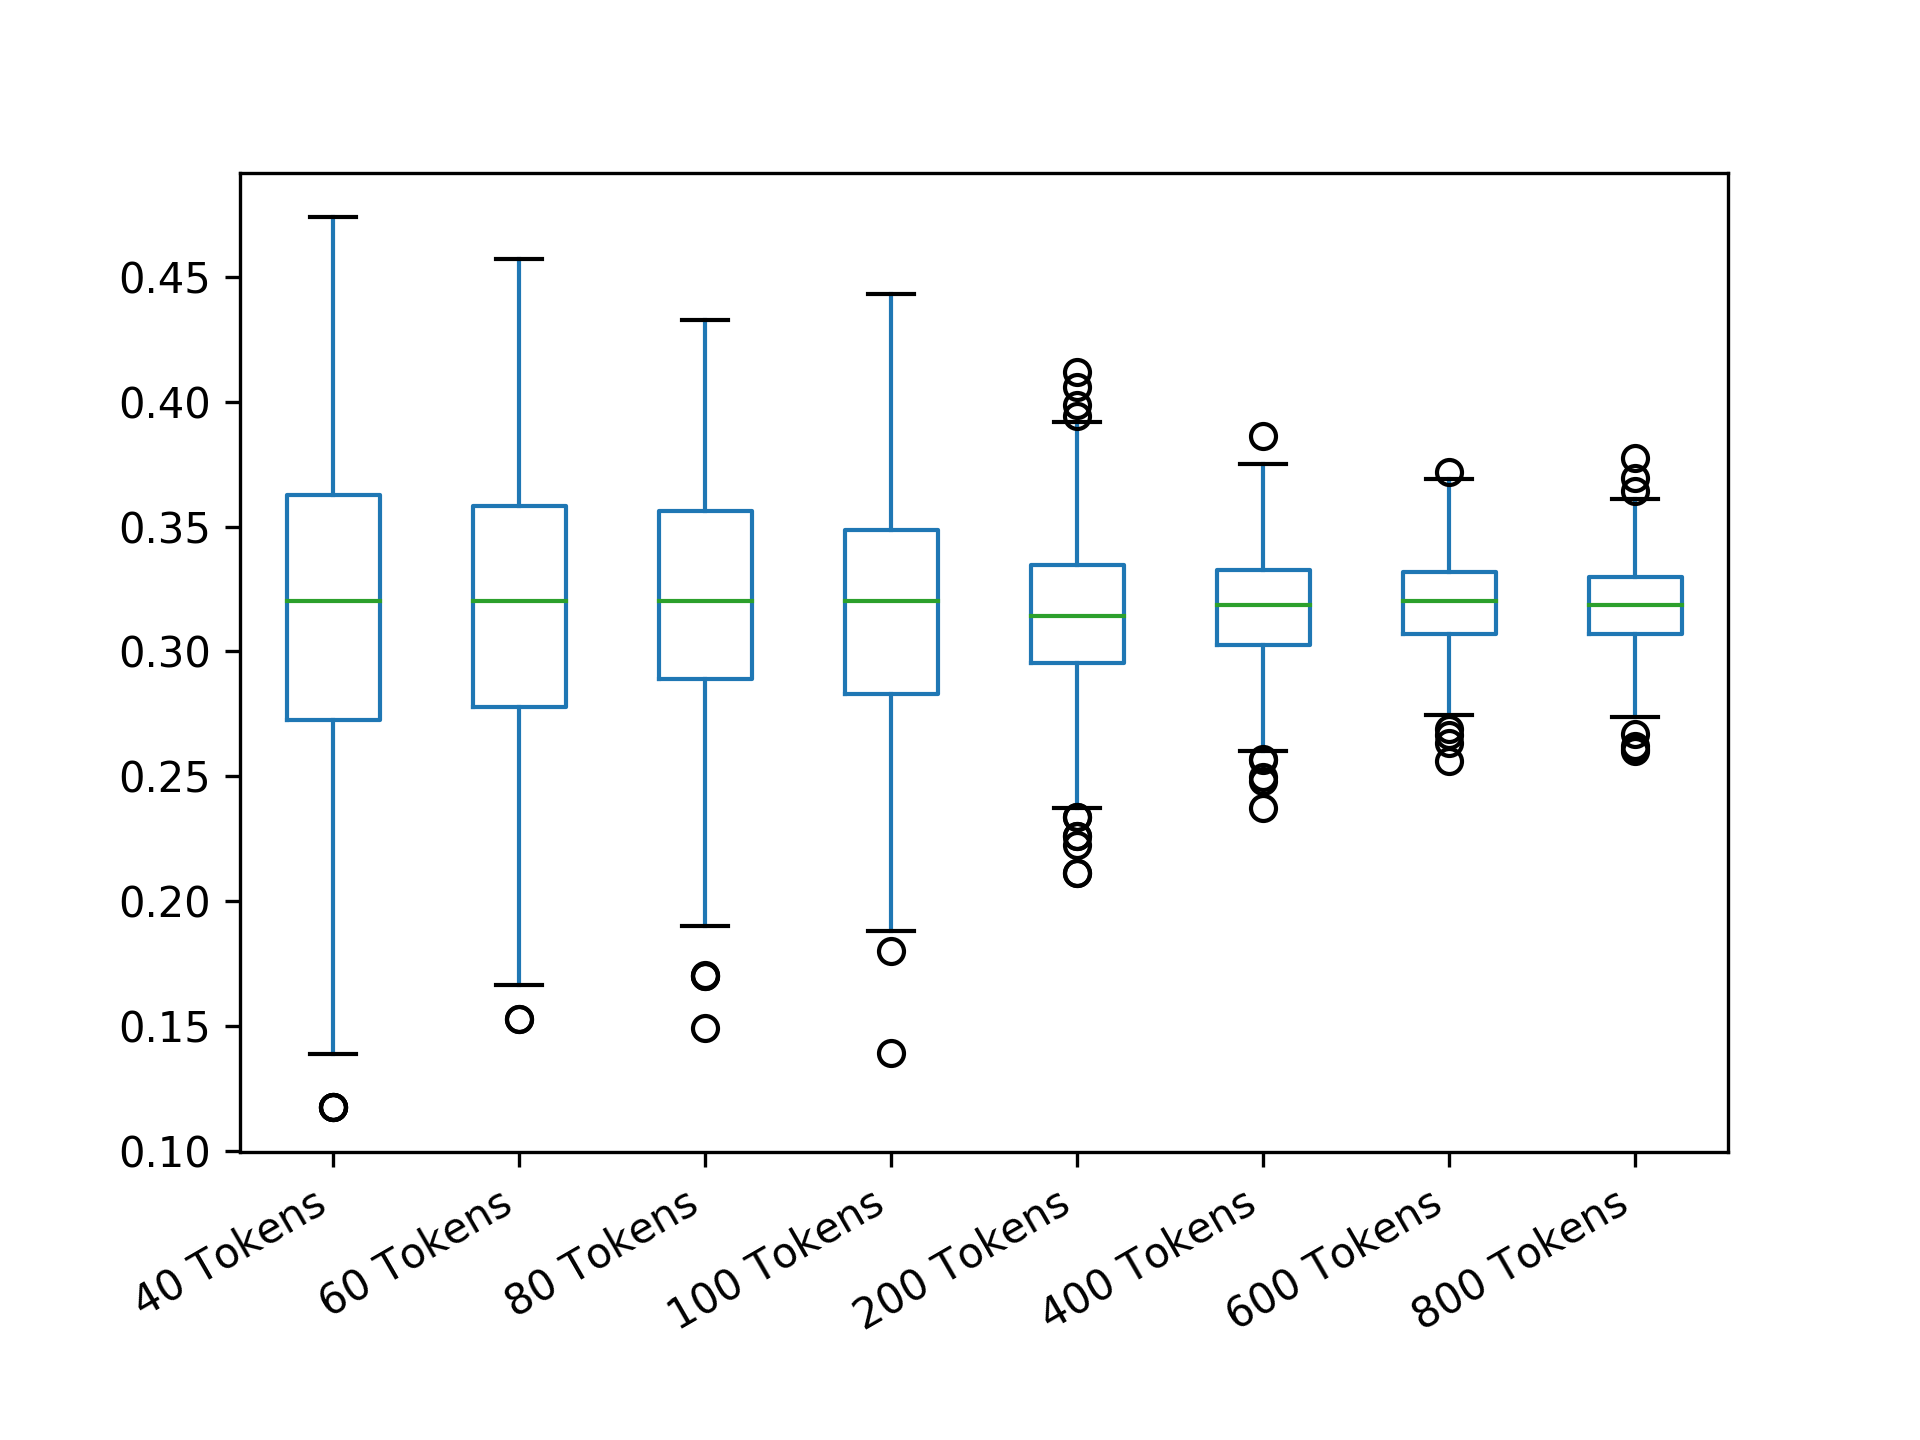

The file beside this chart, header and first rows:
40 Tokens; 60 Tokens; 80 Tokens; 100 Tokens; 200 Tokens; 400 Tokens; 600 Tokens; 800 Tokens
0.3762; 0.3667; 0.3812; 0.37; 0.3348; 0.3078; 0.3099; 0.3467
0.41; 0.3583; 0.3275; 0.2484; 0.3267; 0.3215; 0.3289; 0.2756
0.3625; 0.375; 0.3625; 0.2348; 0.3595; 0.3155; 0.3088; 0.3155
0.2562; 0.3111; 0.3556; 0.3078; 0.311; 0.3434; 0.311; 0.3155
0.2725; 0.3667; 0.3347; 0.276; 0.3295; 0.2688; 0.324; 0.3101
0.255; 0.1822; 0.305; 0.3202; 0.3432; 0.2856; 0.2898; 0.3185
0.24; 0.2889; 0.4044; 0.365; 0.296; 0.2839; 0.2866; 0.326
0.2888; 0.2433; 0.2969; 0.365; 0.3377; 0.2952; 0.2931; 0.3224
0.3625; 0.3206; 0.375; 0.32; 0.3404; 0.2894; 0.314; 0.3215
0.3875; 0.34; 0.3419; 0.3078; 0.3731; 0.2969; 0.321; 0.3177
0.22; 0.2667; 0.3359; 0.2416; 0.2823; 0.3528; 0.3569; 0.3117
0.3762; 0.33; 0.3634; 0.248; 0.329; 0.3304; 0.2921; 0.3208
0.305; 0.1944; 0.3125; 0.3376; 0.2953; 0.3063; 0.3109; 0.3231
0.2888; 0.34; 0.305; 0.3648; 0.2723; 0.2872; 0.2984; 0.3275
0.335; 0.255; 0.2553; 0.3488; 0.2444; 0.3267; 0.3308; 0.3311
0.2725; 0.31; 0.2969; 0.3608; 0.3463; 0.3515; 0.3578; 0.3296
0.32; 0.2783; 0.3812; 0.2552; 0.3231; 0.3289; 0.3631; 0.3296
0.365; 0.3489; 0.3047; 0.344; 0.3543; 0.3318; 0.3017; 0.3086
0.335; 0.3489; 0.2806; 0.3272; 0.3264; 0.3347; 0.3089; 0.3347
0.2888; 0.31; 0.3991; 0.326; 0.3432; 0.3217; 0.3222; 0.3079
0.22; 0.3917; 0.3812; 0.365; 0.2822; 0.3109; 0.3036; 0.3178
0.2188; 0.2994; 0.2888; 0.2416; 0.2953; 0.314; 0.3171; 0.3603
0.4175; 0.1678; 0.2806; 0.3376; 0.2855; 0.2968; 0.3068; 0.3132
0.2725; 0.32; 0.3753; 0.2952; 0.3047; 0.3276; 0.3376; 0.3071
0.305; 0.3756; 0.3762; 0.32; 0.262; 0.3187; 0.33; 0.3178
0.29; 0.3111; 0.2191; 0.3202; 0.2757; 0.3233; 0.3068; 0.3125
0.255; 0.2778; 0.305; 0.2824; 0.3488; 0.361; 0.3088; 0.3311
0.2725; 0.29; 0.3694; 0.385; 0.2954; 0.3047; 0.3376; 0.3543
0.3425; 0.3583; 0.22; 0.3812; 0.3289; 0.292; 0.3366; 0.361
0.39; 0.3583; 0.3125; 0.3488; 0.2888; 0.3688; 0.3162; 0.3185
0.2375; 0.2778; 0.3491; 0.248; 0.341; 0.2722; 0.326; 0.3596
0.32; 0.2067; 0.2969; 0.3202; 0.3202; 0.3078; 0.3432; 0.3326
0.3375; 0.33; 0.3688; 0.314; 0.3542; 0.323; 0.31; 0.2904
0.32; 0.2317; 0.3491; 0.3078; 0.3015; 0.3215; 0.326; 0.3
0.29; 0.3394; 0.3491; 0.356; 0.365; 0.32; 0.3337; 0.3117
0.41; 0.2083; 0.3125; 0.3376; 0.3231; 0.2822; 0.3515; 0.3109
0.3625; 0.375; 0.3563; 0.314; 0.2954; 0.3015; 0.3141; 0.3094
0.3488; 0.3756; 0.17; 0.3086; 0.2953; 0.3109; 0.3129; 0.3245
0.3625; 0.2444; 0.3203; 0.3432; 0.262; 0.2855; 0.3308; 0.3016
0.4125; 0.3989; 0.3875; 0.269; 0.3543; 0.3347; 0.2789; 0.3481
0.335; 0.33; 0.4; 0.241; 0.2657; 0.3094; 0.3269; 0.3193
0.4562; 0.34; 0.41; 0.3544; 0.346; 0.2722; 0.3394; 0.3467
0.2562; 0.2994; 0.3347; 0.3144; 0.3987; 0.2567; 0.318; 0.3215
0.18; 0.255; 0.3059; 0.3376; 0.283; 0.323; 0.321; 0.3238
0.1812; 0.4067; 0.3125; 0.3144; 0.3201; 0.3094; 0.318; 0.2863
0.275; 0.31; 0.305; 0.2824; 0.3404; 0.3391; 0.3413; 0.314
0.2725; 0.2889; 0.32; 0.326; 0.2586; 0.3281; 0.313; 0.3319
0.2375; 0.33; 0.305; 0.3492; 0.2984; 0.305; 0.3171; 0.296
0.2375; 0.3578; 0.3425; 0.296; 0.3202; 0.323; 0.2941; 0.3296
0.4475; 0.2556; 0.4044; 0.255; 0.3376; 0.3079; 0.3434; 0.3024
0.2025; 0.3678; 0.3294; 0.3078; 0.332; 0.3155; 0.33; 0.3318
0.3212; 0.3; 0.2288; 0.255; 0.2888; 0.3112; 0.3289; 0.3481
0.2725; 0.1806; 0.2891; 0.3648; 0.3544; 0.3245; 0.2844; 0.3282
0.305; 0.42; 0.2969; 0.3758; 0.3405; 0.3404; 0.3069; 0.3282
0.18; 0.3989; 0.3762; 0.3318; 0.2585; 0.3376; 0.3068; 0.3239
0.3075; 0.3394; 0.3688; 0.3488; 0.2985; 0.2872; 0.3319; 0.3369
0.3875; 0.3206; 0.3425; 0.338; 0.3261; 0.2908; 0.3308; 0.296
0.2562; 0.4; 0.3125; 0.2552; 0.255; 0.2481; 0.2866; 0.3536
0.375; 0.3583; 0.41; 0.326; 0.2688; 0.3063; 0.3533; 0.2976
0.305; 0.2667; 0.305; 0.3434; 0.2588; 0.3078; 0.3488; 0.3282
... 439 more rows
